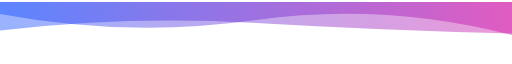
t = 0.00 s
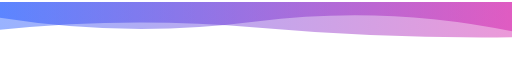
t = 1.67 s
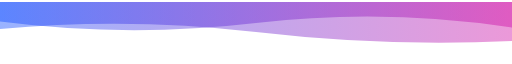
t = 3.33 s
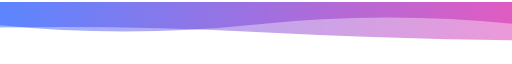
t = 5.00 s
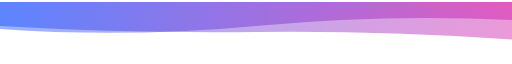
t = 6.66 s
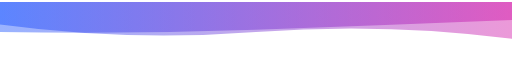
t = 8.33 s

The animated SVG that drew these frames (rendered in a browser with its animation timeline set to each time). Animation: 2 SMIL elements (animate=2); frames cover the first 8.33 s, repeats indefinitely.


            <svg xmlns="http://www.w3.org/2000/svg" xmlns:xlink="http://www.w3.org/1999/xlink" style="z-index:1;position:relative" width="854" height="100" viewBox="0 0 854 100">
                <style>
                        .text {
						font-size: 70px;
						font-weight: 700;
						font-family: -apple-system,BlinkMacSystemFont,Segoe UI,Helvetica,Arial,sans-serif,Apple Color Emoji,Segoe UI Emoji;
					}
					.desc {
						font-size: 20px;
						font-weight: 500;
						font-family: -apple-system,BlinkMacSystemFont,Segoe UI,Helvetica,Arial,sans-serif,Apple Color Emoji,Segoe UI Emoji;
					}
                        
                     </style>
                    <defs>
              <linearGradient id="linear" x1="0%" y1="0%" x2="100%" y2="0%">
                <stop offset="0%" stop-color="#0041FF"/><stop offset="100%" stop-color="#CE009F"/>
              </linearGradient>
            </defs>
         
    <g transform="translate(427, 50) scale(1, 1) translate(-427, -50)">
      <path d="" fill="url(#linear)" opacity="0.4" >
        <animate
            attributeName="d"
            dur="20s"
            repeatCount="indefinite"
            keyTimes="0;0.333;0.667;1"
            calcmod="spline"
            keySplines="0.2 0 0.2 1;0.2 0 0.2 1;0.2 0 0.2 1"
            begin="0s"
            values="M0 0L 0 20Q 213.5 60 427 30T 854 55L 854 0 Z;M0 0L 0 45Q 213.5 60 427 40T 854 30L 854 0 Z;M0 0L 0 65Q 213.5 35 427 65T 854 30L 854 0 Z;M0 0L 0 20Q 213.5 60 427 30T 854 55L 854 0 Z">
        </animate>
      </path>
      <path d="" fill="url(#linear)" opacity="0.4" >
        <animate
          attributeName="d"
          dur="20s"
          repeatCount="indefinite"
          keyTimes="0;0.333;0.667;1"
          calcmod="spline"
          keySplines="0.2 0 0.2 1;0.2 0 0.2 1;0.2 0 0.2 1"
          begin="-10s"
          values="M0 0L 0 35Q 213.5 80 427 50T 854 60L 854 0 Z;M0 0L 0 50Q 213.5 20 427 20T 854 40L 854 0 Z;M0 0L 0 45Q 213.5 25 427 50T 854 65L 854 0 Z;M0 0L 0 35Q 213.5 80 427 50T 854 60L 854 0 Z">
        </animate>
      </path>
    </g>
                
     
    
                 
            </svg>
        
